Image classification data set "converted_dataset" (julkaswieta/coffee-defects on GitHub). Class labels (4): defect, longberry, peaberry, premium.

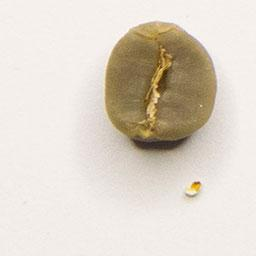
Label: premium

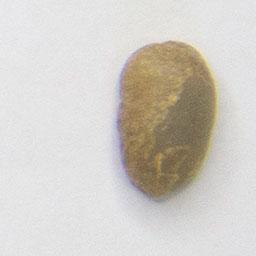
Label: longberry

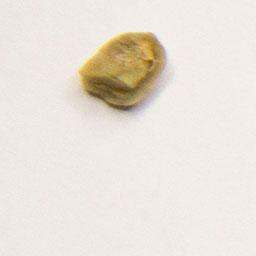
Label: defect

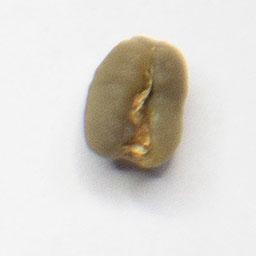
Label: peaberry

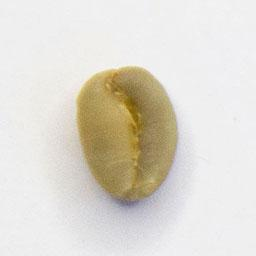
Label: premium

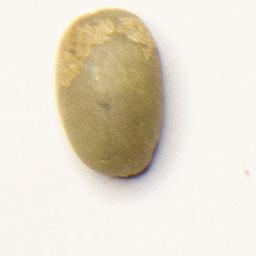
Label: longberry
